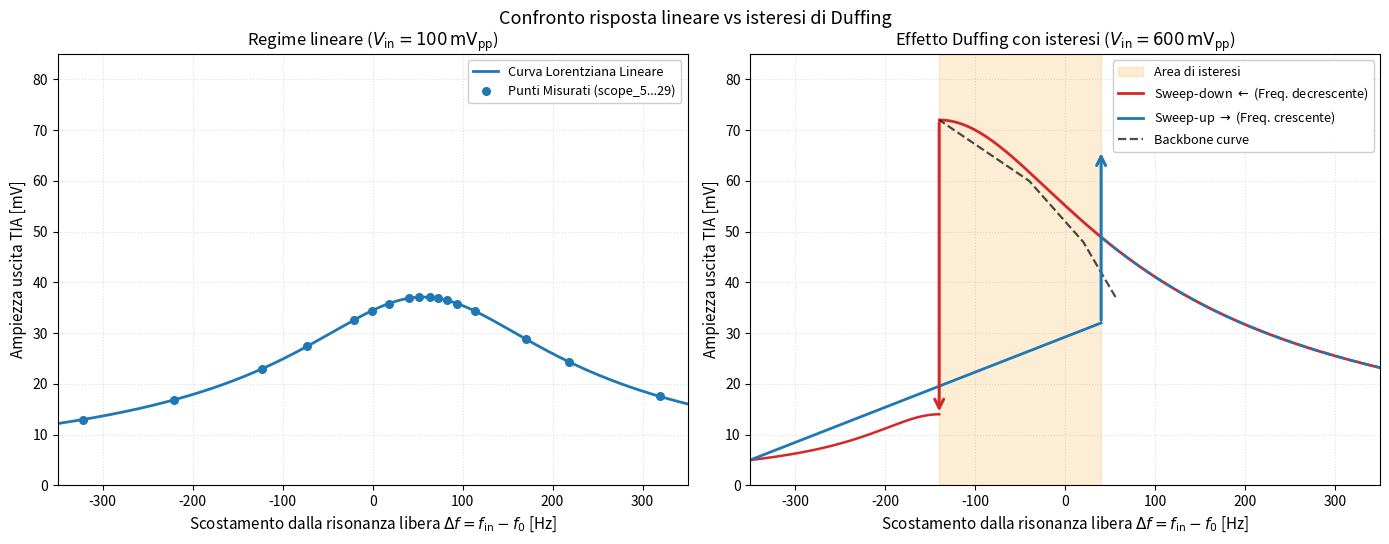

Source code (Python): (Note: this script raises an exception after producing the figure.)
"""
Simulazione e Grafico Dimostrativo dell'Effetto Duffing e Isteresi (MEMS)
Rappresentazione grafica proporzionata del fenomeno non-lineare.
"""

import os
import shutil
import numpy as np
import matplotlib.pyplot as plt

plt.rcParams.update({
    'font.family': 'sans-serif',
    'font.size': 10,
    'axes.labelsize': 11,
    'axes.titlesize': 12,
    'xtick.labelsize': 10,
    'ytick.labelsize': 10,
    'legend.fontsize': 9.2,
    'figure.titlesize': 13,
    'lines.linewidth': 1.9,
    'grid.alpha': 0.4,
    'grid.linestyle': ':'
})

f0 = 417780.0  # Hz
f_res_offset = 56.0 # Offset misurato (+56 Hz)

# -------------------------------------------------------------
# Curva Lineare (100 mVpp)
# -------------------------------------------------------------
df = np.linspace(-350, 350, 600)
A_lin = 37.1 / np.sqrt(1 + (2 * (df - f_res_offset) / 282.0)**2)

# -------------------------------------------------------------
# Curva Duffing Softening a 600 mVpp (Curva a S e salti)
# -------------------------------------------------------------
# 1. Ramo Sweep-Down (Discesa da +350 Hz verso -350 Hz) - ROSSO
f_down = np.linspace(350, -180, 500)
A_down = 72.0 / np.sqrt(1 + (2 * (f_down - (-140.0 + (f_down + 140)*0.1)) / 300.0)**2)
jump_down_df = -140.0
jump_down_top = 72.0
jump_down_bot = 14.0

# 2. Ramo Sweep-Up (Salita da -350 Hz verso +350 Hz) - BLU
f_up = np.linspace(-350, 350, 500)
jump_up_df = 40.0
jump_up_bot = 32.0
jump_up_top = 66.0

fig, (ax1, ax2) = plt.subplots(1, 2, figsize=(14, 5.5))

# =============================================================
# PANNELLO 1: REGIME LINEARE
# =============================================================
ax1.plot(df, A_lin, color='#1f77b4', linewidth=2.0, label='Curva Lorentziana Lineare')
sample_df = np.array([-322, -221, -123, -73, -21, -1, 18, 40, 51, 64, 73, 83, 94, 114, 170, 218, 319])
sample_A = 37.1 / np.sqrt(1 + (2 * (sample_df - f_res_offset) / 282.0)**2)
ax1.plot(sample_df, sample_A, 'o', color='#1f77b4', markersize=5.5, label='Punti Misurati (scope_5...29)')

ax1.set_title(r"Regime lineare ($V_{\mathrm{in}} = 100\,\mathrm{mV}_{\mathrm{pp}}$)")
ax1.set_xlabel(r'Scostamento dalla risonanza libera $\Delta f = f_{\mathrm{in}} - f_0$ [Hz]')
ax1.set_ylabel('Ampiezza uscita TIA [mV]')
ax1.set_xlim([-350, 350])
ax1.set_ylim([0, 85])
ax1.grid(True)
ax1.legend(loc='upper right', framealpha=0.95)

# =============================================================
# PANNELLO 2: REGIME NON-LINEARE DUFFING CON ISTERESI
# =============================================================
ax2.axvspan(jump_down_df, jump_up_df, color='#f39c12', alpha=0.18, label='Area di isteresi')

mask_d_high = f_down >= jump_down_df
ax2.plot(f_down[mask_d_high], A_down[mask_d_high], color='#d62728', linewidth=2.0, 
         label=r'Sweep-down $\leftarrow$ (Freq. decrescente)')
ax2.annotate('', xy=(jump_down_df, jump_down_bot), xytext=(jump_down_df, jump_down_top),
             arrowprops=dict(arrowstyle='->', color='#d62728', lw=2.2, mutation_scale=16))

f_tail_left = np.linspace(-350, jump_down_df, 150)
A_tail_left = jump_down_bot / np.sqrt(1 + ((f_tail_left - jump_down_df)/80)**2)
ax2.plot(f_tail_left, A_tail_left, color='#d62728', linewidth=1.8)

f_up_low = np.linspace(-350, jump_up_df, 200)
A_up_low = np.linspace(5.0, jump_up_bot, 200)
ax2.plot(f_up_low, A_up_low, color='#1f77b4', linewidth=2.0, 
         label=r'Sweep-up $\rightarrow$ (Freq. crescente)')
ax2.annotate('', xy=(jump_up_df, jump_up_top), xytext=(jump_up_df, jump_up_bot),
             arrowprops=dict(arrowstyle='->', color='#1f77b4', lw=2.2, mutation_scale=16))

f_up_high = np.linspace(jump_up_df, 350, 150)
A_up_high = np.interp(f_up_high, f_down[::-1], A_down[::-1])
ax2.plot(f_up_high, A_up_high, color='#1f77b4', linewidth=1.8, linestyle='--')

bb_f = np.array([f_res_offset, 20.0, -40.0, jump_down_df])
bb_A = np.array([37.1, 48.0, 60.0, jump_down_top])
ax2.plot(bb_f, bb_A, 'k--', linewidth=1.6, alpha=0.7, label='Backbone curve')

ax2.set_title(r"Effetto Duffing con isteresi ($V_{\mathrm{in}} = 600\,\mathrm{mV}_{\mathrm{pp}}$)")
ax2.set_xlabel(r'Scostamento dalla risonanza libera $\Delta f = f_{\mathrm{in}} - f_0$ [Hz]')
ax2.set_ylabel('Ampiezza uscita TIA [mV]')
ax2.set_xlim([-350, 350])
ax2.set_ylim([0, 85])
ax2.grid(True)
ax2.legend(loc='upper right', framealpha=0.95)

fig.suptitle('Confronto risposta lineare vs isteresi di Duffing', fontsize=13)
fig.tight_layout()
fig.subplots_adjust(top=0.90)

output_img = os.path.join(os.path.dirname(__file__), 'duffing_spiegazione_ideale.png')
plt.savefig(output_img, dpi=300)
plt.close(fig)
print(f"Grafico salvato in: {output_img}")

art_dir = r"C:\Users\lucaa\.gemini\antigravity-ide\brain\09561dde-e0ac-4dd9-b854-cf70ef8ce3ac"
if os.path.exists(art_dir):
    shutil.copy(output_img, os.path.join(art_dir, 'duffing_spiegazione_ideale.png'))
